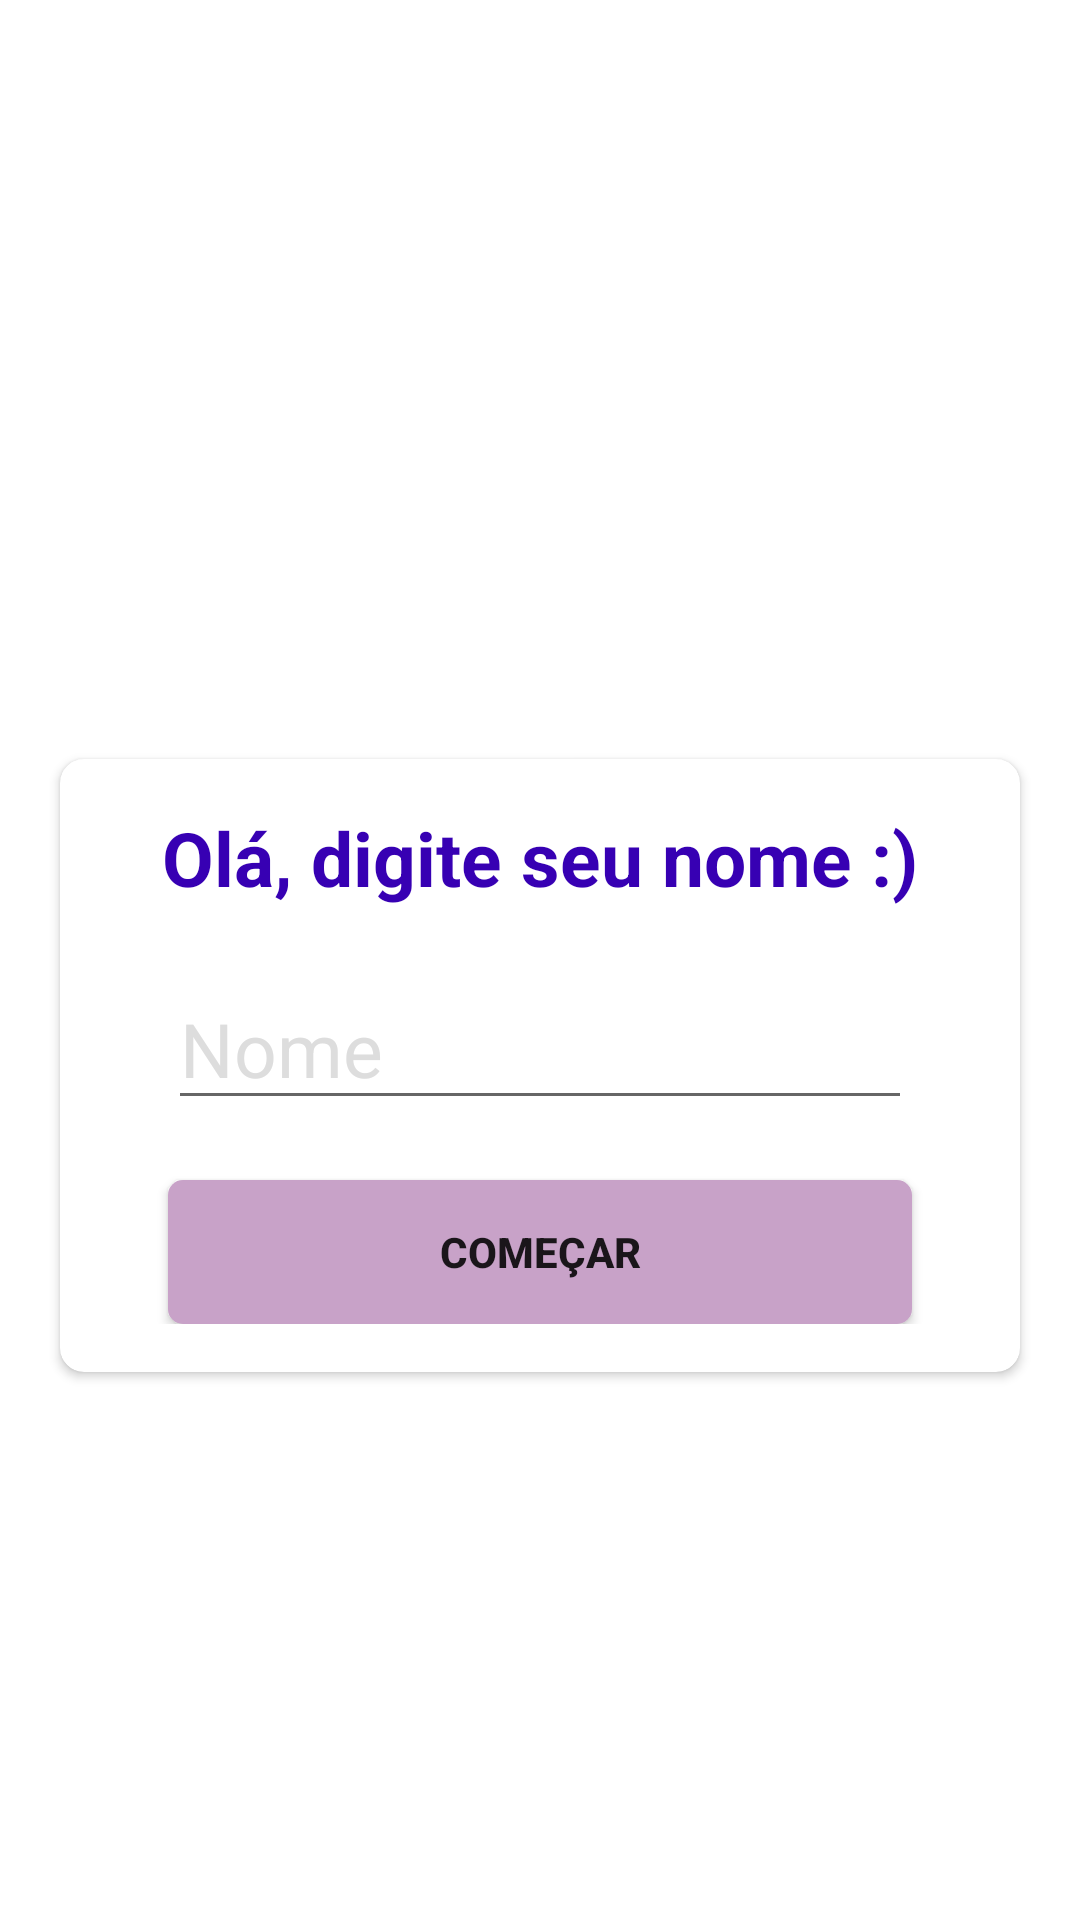

Reconstruct the res/layout file that produces this screen, plus the resources it refers to.
<!-- AndroidManifest.xml: application theme Theme.QUIZero -->
<!-- res/layout/activity_name.xml -->
<?xml version="1.0" encoding="utf-8"?>
<androidx.appcompat.widget.LinearLayoutCompat xmlns:android="http://schemas.android.com/apk/res/android"
    xmlns:app="http://schemas.android.com/apk/res-auto"
    xmlns:tools="http://schemas.android.com/tools"
    android:layout_width="match_parent"
    android:layout_height="match_parent"
    android:gravity="center"
    android:orientation="vertical"
    android:background="@drawable/ic_back"
    tools:context=".NameActivity">

    <TextView
        android:layout_width="match_parent"
        android:layout_height="wrap_content"
        android:layout_marginBottom="30dp"
        android:gravity="center"
        android:text="QUIZero"
        android:textColor="@color/white"
        android:textSize="30dp"
        android:textStyle="bold"/>

    <androidx.cardview.widget.CardView
        android:layout_width="match_parent"
        android:layout_height="wrap_content"
        android:layout_marginStart="20dp"
        android:layout_marginEnd="20dp"
        android:background="@color/white"
        app:cardCornerRadius="8dp"
        android:elevation="5dp">

        <LinearLayout
            android:layout_width="match_parent"
            android:layout_height="wrap_content"
            android:orientation="vertical"
            android:padding="16dp">

            <TextView
                android:layout_width="match_parent"
                android:layout_height="wrap_content"
                android:text="@string/digite_nome"
                android:gravity="center"
                android:textSize="25sp"
                android:textStyle="bold"
                android:textColor="@color/purple_700"/>

            <EditText
                android:id="@+id/txt_name"
                android:layout_width="match_parent"
                android:layout_height="wrap_content"
                android:layout_margin="20dp"
                android:hint="@string/nome"
                android:textColor="@color/black"
                android:textColorHint="#DDD"
                android:textSize="25sp" />

            <Button
                android:id="@+id/btn_comecar"
                android:layout_width="match_parent"
                android:layout_height="wrap_content"
                android:layout_marginStart="20dp"
                android:layout_marginEnd="20dp"
                android:background="@drawable/corner_botao_comecar"
                android:text="Começar"
                android:textStyle="bold"/>

        </LinearLayout>

    </androidx.cardview.widget.CardView>

</androidx.appcompat.widget.LinearLayoutCompat>
<!-- resources referenced by this layout -->
<resources>
  <!-- drawable corner_botao_comecar (drawable) -->
  <?xml version="1.0" encoding="utf-8"?>
  <shape xmlns:android="http://schemas.android.com/apk/res/android">
      <solid android:color="#c8a2c8"/>
      <corners
          android:radius="5dp"/>
  </shape>
  <string name="digite_nome">Olá, digite seu nome :)</string>
  <string name="nome">Nome</string>
  <style name="Theme.QUIZero" parent="Theme.MaterialComponents.DayNight.DarkActionBar">
          
          <item name="colorPrimary">@color/purple_500</item>
          <item name="colorPrimaryVariant">@color/purple_700</item>
          <item name="colorOnPrimary">@color/white</item>
          
          <item name="colorSecondary">@color/teal_200</item>
          <item name="colorSecondaryVariant">@color/teal_700</item>
          <item name="colorOnSecondary">@color/black</item>
          
          <item name="android:statusBarColor" tools:targetApi="l">?attr/colorPrimaryVariant</item>
          
      </style>
  <!-- not gathered from this repository: default colours our renderer supplied (Android Studio template values) -->
  <color name="purple_500">#FF6200EE</color>
  <color name="purple_700">#FF3700B3</color>
  <color name="teal_200">#FF03DAC5</color>
  <color name="teal_700">#FF018786</color>
  <color name="black">#FF000000</color>
  <color name="white">#FFFFFFFF</color>
</resources>
